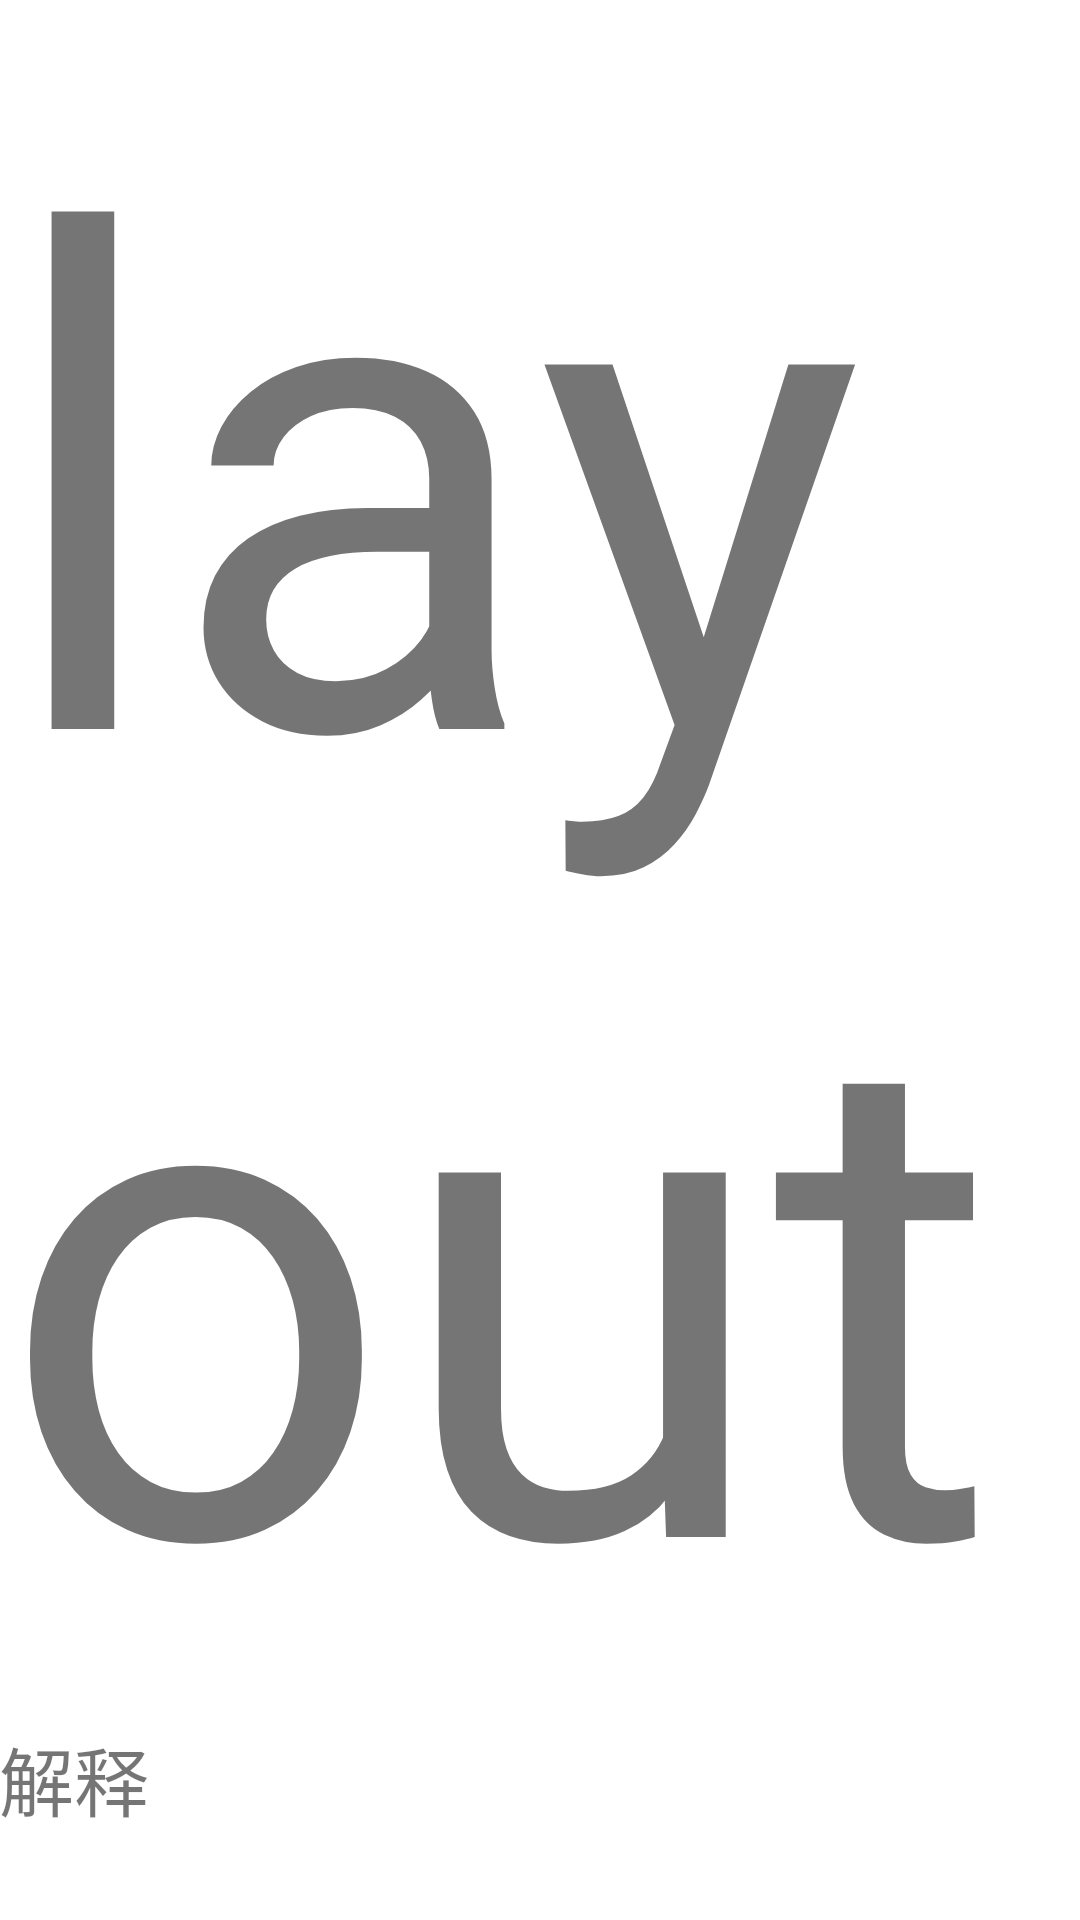

This screen was rendered from an Android layout file. Write that file and the resources it references.
<!-- AndroidManifest.xml: application theme AppTheme -->
<!-- res/layout/content_error_learing.xml -->
<?xml version="1.0" encoding="utf-8"?>
<RelativeLayout xmlns:android="http://schemas.android.com/apk/res/android"
    xmlns:app="http://schemas.android.com/apk/res-auto"
    xmlns:tools="http://schemas.android.com/tools"
    android:layout_width="match_parent"
    android:layout_height="match_parent"
    android:paddingBottom="@dimen/activity_vertical_margin"
    android:paddingLeft="@dimen/activity_horizontal_margin"
    android:paddingRight="@dimen/activity_horizontal_margin"
    android:paddingTop="@dimen/activity_vertical_margin"
    android:background="#fff"
    app:layout_behavior="@string/appbar_scrolling_view_behavior"
    tools:context="com.example.rentsl.mw.ErrorLearing"
    tools:showIn="@layout/activity_error_learing">
    <LinearLayout
        android:layout_width="match_parent"
        android:layout_height="match_parent"
        android:orientation="vertical">
        <LinearLayout
            android:layout_width="match_parent"
            android:layout_height="wrap_content"
            android:paddingEnd="1dp"
            android:gravity="center">
            <TextView android:id="@+id/errorwords"
                android:layout_width="wrap_content"
                android:layout_height="wrap_content"
                android:text="layout"
                android:textSize="230sp" />
        </LinearLayout>
        <LinearLayout
            android:layout_width="wrap_content"
            android:layout_height="wrap_content"
            android:orientation="vertical">
            <TextView
                android:layout_width="wrap_content"
                android:layout_height="wrap_content"
                android:text="解释"
                android:textSize="25sp"/>
            <TextView android:id="@+id/errorexplain"
                android:layout_width="wrap_content"
                android:layout_height="wrap_content"
                android:text="hehe"
                android:textSize="100sp"/>
        </LinearLayout>
        <LinearLayout
            android:layout_width="match_parent"
            android:layout_height="match_parent"
            android:gravity="bottom">
            <LinearLayout
                android:layout_width="match_parent"
                android:layout_height="wrap_content"
                android:gravity="center">
                <Button android:id="@+id/errorbutton"
                    android:layout_width="400dp"
                    android:layout_height="80dp"
                    android:text="确定"
                    android:onClick="exitbutton3"/>
            </LinearLayout>
        </LinearLayout>
    </LinearLayout>

</RelativeLayout>
<!-- res/layout/activity_error_learing.xml (included above) -->
<?xml version="1.0" encoding="utf-8"?>
<android.support.design.widget.CoordinatorLayout xmlns:android="http://schemas.android.com/apk/res/android"
    xmlns:app="http://schemas.android.com/apk/res-auto"
    xmlns:tools="http://schemas.android.com/tools"
    android:layout_width="match_parent"
    android:layout_height="match_parent"
    android:fitsSystemWindows="true"
    android:background="@color/maincolor"
    tools:context="com.example.rentsl.mw.ErrorLearing">

    <android.support.design.widget.AppBarLayout
        android:layout_width="match_parent"
        android:layout_height="wrap_content"
        android:theme="@style/AppTheme.AppBarOverlay">

        <android.support.v7.widget.Toolbar
            android:id="@+id/toolbar"
            android:layout_width="match_parent"
            android:layout_height="?attr/actionBarSize"
            android:background="@color/maincolor"
            app:popupTheme="@style/AppTheme.PopupOverlay" />

    </android.support.design.widget.AppBarLayout>

    <include layout="@layout/content_error_learing" />

    <android.support.design.widget.FloatingActionButton
        android:id="@+id/fab"
        android:layout_width="wrap_content"
        android:layout_height="wrap_content"
        android:layout_gravity="bottom|end"
        android:layout_margin="@dimen/fab_margin"
        android:src="@android:drawable/ic_dialog_email" />

</android.support.design.widget.CoordinatorLayout>
<!-- resources referenced by this layout -->
<resources>
  <color name="maincolor">#1c96e2</color>
  <style name="AppTheme.AppBarOverlay" parent="ThemeOverlay.AppCompat.Dark.ActionBar" />
  <style name="AppTheme.PopupOverlay" parent="ThemeOverlay.AppCompat.Light" />
  <style name="AppTheme" parent="Theme.AppCompat.Light.DarkActionBar">
          
          <item name="colorPrimary">@color/colorPrimary</item>
          <item name="colorPrimaryDark">@color/colorPrimaryDark</item>
          <item name="colorAccent">@color/colorAccent</item>
  
      </style>
  <color name="colorPrimary">#3F51B5</color>
  <color name="colorPrimaryDark">#303F9F</color>
  <color name="colorAccent">#FF4081</color>
</resources>
